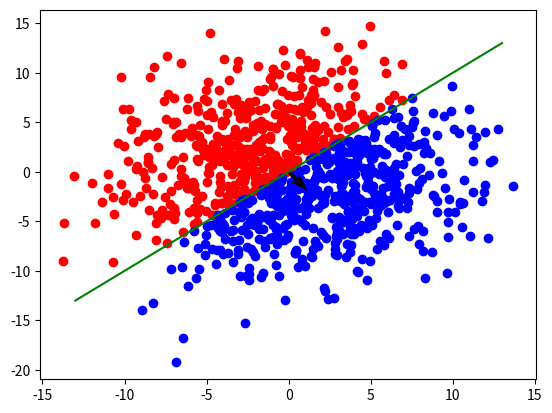

Write the Python code that produced this figure.
import numpy as np
import matplotlib.pyplot as plt

def generate_points_n_tags (amount):
    points = np.random.normal(0,5,(amount,2))
    tags = points[:,0] -points[:,1]
    tags = np.sign(tags)
    tags[tags==0] = -1
    return points.T,tags

def show_points (points,tags):
    plt.plot(points[0, :][tags == -1], points[1, :][tags == -1], "ro", zorder = 0)
    plt.plot(points[0, :][tags == 1], points[1, :][tags == 1], "bo", zorder = 0)

def graph(formula, x_range):
    x = np.array(x_range)
    y = formula(x)  # <- note now we're calling the function 'formula' with x
    plt.plot(x, y,color = "g")


def binary_per(x,y0):
    w = np.array([1,1])
    x1 = x[0]
    x2 = x[1]
    signs = np.zeros(len(y0))
    iter_counter = 0
    while (not np.array_equal(signs, y0)):
        for i in range (len (x1)):
            signs[i] = np.sign (w[0]*x1[i] + w[1]*x2[i])
            if (signs[i] != y0[i] or (iter_counter == 0 and i == 0)):
                w[0] = w[0] + y0[i]*x1[i]
                w[1] = w[1] + y0[i] * x2[i]
        iter_counter += 1
    print ("iter_counter", iter_counter)
    return  (w)
    # print (x1[i],x2[i], y0[i])

points, tags = generate_points_n_tags(1000)
my_points = np.array([2,1,-1,-1,
                      3,3,-1,2]).reshape(2,4)
my_y = np.array([1,1,-1,-1])

show_points(points,tags)
w = binary_per(points,tags)
print(w)
formula = lambda x: (-w[0]*x)/w[1]
graph(formula, range(int(points[0].min()),int(points[1].max())))
plt.plot ()
plt.quiver(w[0],w[1],color='black', units = "y", zorder = 1)

axes = plt.axis()
plt.show()
print(my_points)
# print(points)
# print(tags)

# print (points)
